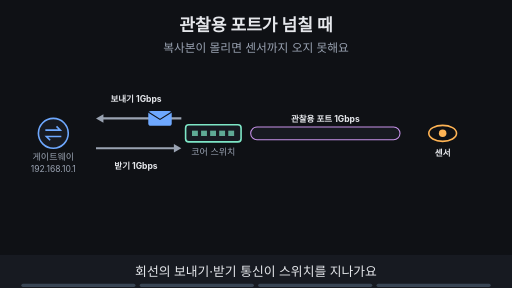
t = 0.00 s
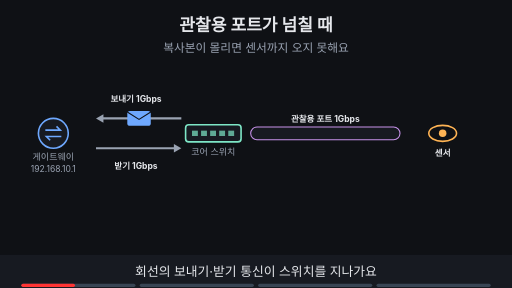
t = 1.88 s
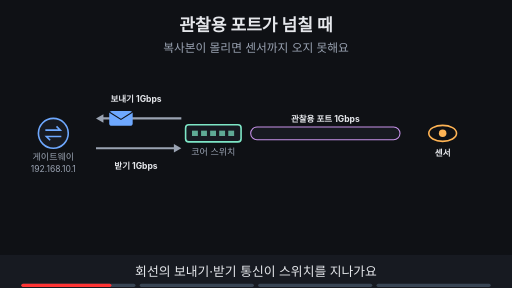
t = 3.16 s
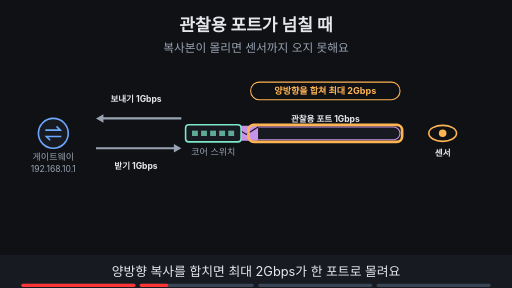
t = 5.00 s
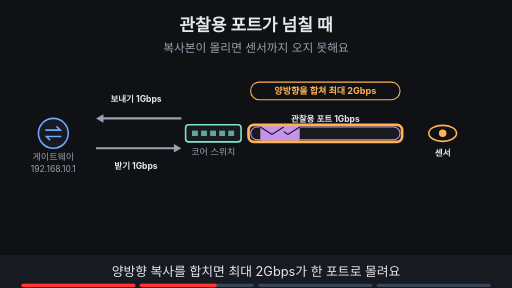
t = 6.70 s
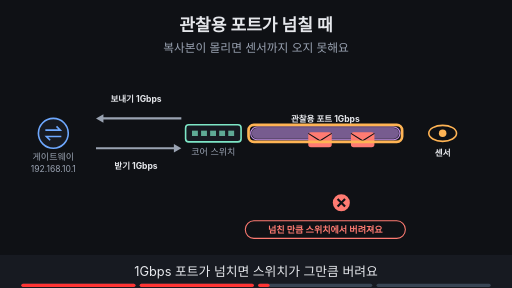
t = 8.40 s

The animated SVG that drew these frames (rendered in a browser with its animation timeline set to each time). Animation: 25 SMIL elements (animate=20,animateTransform=5); frames cover the first 8.40 s, repeats indefinitely.

<svg xmlns="http://www.w3.org/2000/svg" viewBox="0 0 960 540" width="960" height="540" font-family="-apple-system,'Apple SD Gothic Neo','Segoe UI',sans-serif">
<title>관찰용 포트가 넘칠 때</title>
<rect width="960" height="540" fill="#0f1115"/>
<text x="480" y="58" text-anchor="middle" font-size="32" font-weight="700" fill="#e6e8ec">관찰용 포트가 넘칠 때</text>
<text x="480" y="98" text-anchor="middle" font-size="22" fill="#9aa3b2">복사본이 몰리면 센서까지 오지 못해요</text>
<rect x="470" y="238" width="280" height="24" rx="12" fill="#171a21" stroke="#c792ea" stroke-width="2"/><g opacity="0"><animate attributeName="opacity" values="0;0;1;1;0;0" keyTimes="0;0.500;0.515;0.735;0.750;1" dur="16s" repeatCount="indefinite"/><rect x="472" y="240" width="276" height="20" rx="10" fill="#c792ea" fill-opacity="0.55"/></g><line x1="340" y1="222" x2="192" y2="222" stroke="#9aa3b2" stroke-width="4"/><polygon points="180,222 194,214 194,230" fill="#9aa3b2"/><line x1="180" y1="278" x2="328" y2="278" stroke="#9aa3b2" stroke-width="4"/><polygon points="340,278 326,286 326,270" fill="#9aa3b2"/><g opacity="1"><animate attributeName="opacity" values="1;1;0;0" keyTimes="0;0.235;0.250;1" dur="16s" repeatCount="indefinite"/><g><animateTransform attributeName="transform" type="translate" values="300,222;300,222;215,222;215,222" keyTimes="0.000;0.025;0.225;1.000" dur="16s" repeatCount="indefinite"/><rect x="-22" y="-14" width="44" height="28" rx="5" fill="#6ea8fe"/><path d="M-22 -12 l22 14 l22 -14" fill="none" stroke="#0f1115" stroke-width="2"/></g></g><g opacity="0"><animate attributeName="opacity" values="0;0;1;1;0;0" keyTimes="0;0.250;0.265;0.485;0.500;1" dur="16s" repeatCount="indefinite"/><g><animateTransform attributeName="transform" type="translate" values="400,250;400,250;540,250;540,250" keyTimes="0.000;0.263;0.375;1.000" dur="16s" repeatCount="indefinite"/><rect x="-22" y="-14" width="44" height="28" rx="5" fill="#c792ea"/><path d="M-22 -12 l22 14 l22 -14" fill="none" stroke="#0f1115" stroke-width="2"/></g></g><g opacity="0"><animate attributeName="opacity" values="0;0;1;1;0;0" keyTimes="0;0.250;0.265;0.485;0.500;1" dur="16s" repeatCount="indefinite"/><g><animateTransform attributeName="transform" type="translate" values="400,250;400,250;600,250;600,250" keyTimes="0.000;0.350;0.475;1.000" dur="16s" repeatCount="indefinite"/><rect x="-22" y="-14" width="44" height="28" rx="5" fill="#c792ea"/><path d="M-22 -12 l22 14 l22 -14" fill="none" stroke="#0f1115" stroke-width="2"/></g></g><g opacity="0"><animate attributeName="opacity" values="0;0;1;1;0;0" keyTimes="0;0.500;0.515;0.735;0.750;1" dur="16s" repeatCount="indefinite"/><g><animateTransform attributeName="transform" type="translate" values="600,262;600,262;600,345;600,345" keyTimes="0.000;0.525;0.700;1.000" dur="16s" repeatCount="indefinite"/><rect x="-22" y="-14" width="44" height="28" rx="5" fill="#ff7b72"/><path d="M-22 -12 l22 14 l22 -14" fill="none" stroke="#0f1115" stroke-width="2"/></g></g><g opacity="0"><animate attributeName="opacity" values="0;0;1;1;0;0" keyTimes="0;0.500;0.515;0.735;0.750;1" dur="16s" repeatCount="indefinite"/><g><animateTransform attributeName="transform" type="translate" values="680,262;680,262;680,345;680,345" keyTimes="0.000;0.575;0.738;1.000" dur="16s" repeatCount="indefinite"/><rect x="-22" y="-14" width="44" height="28" rx="5" fill="#ff7b72"/><path d="M-22 -12 l22 14 l22 -14" fill="none" stroke="#0f1115" stroke-width="2"/></g></g><circle cx="100" cy="250" r="28" fill="#171a21" stroke="#6ea8fe" stroke-width="3"/><path d="M85 244 h28 l-7 -7 M115 256 h-28 l7 7" fill="none" stroke="#6ea8fe" stroke-width="3"/><text x="100" y="300" text-anchor="middle" font-size="17" fill="#9aa3b2">게이트웨이</text><text x="100" y="322" text-anchor="middle" font-size="16" fill="#9aa3b2">192.168.10.1</text><rect x="348" y="234" width="104" height="32" rx="6" fill="#171a21" stroke="#7ee7c7" stroke-width="3"/><rect x="360" y="245" width="11" height="10" fill="#7ee7c7" fill-opacity="0.7"/><rect x="377" y="245" width="11" height="10" fill="#7ee7c7" fill-opacity="0.7"/><rect x="394" y="245" width="11" height="10" fill="#7ee7c7" fill-opacity="0.7"/><rect x="411" y="245" width="11" height="10" fill="#7ee7c7" fill-opacity="0.7"/><rect x="428" y="245" width="11" height="10" fill="#7ee7c7" fill-opacity="0.7"/><text x="400" y="290" text-anchor="middle" font-size="17" fill="#9aa3b2">코어 스위치</text><ellipse cx="830" cy="250" rx="26" ry="15" fill="#0f1115" stroke="#ffb454" stroke-width="3"/><circle cx="830" cy="250" r="7" fill="#ffb454"/><text x="255" y="192" text-anchor="middle" font-size="16" font-weight="700" fill="#e6e8ec">보내기 1Gbps</text><text x="255" y="316" text-anchor="middle" font-size="16" font-weight="700" fill="#e6e8ec">받기 1Gbps</text><text x="610" y="228" text-anchor="middle" font-size="16" font-weight="700" fill="#e6e8ec">관찰용 포트 1Gbps</text><text x="830" y="292" text-anchor="middle" font-size="16" font-weight="700" fill="#e6e8ec">센서</text><g opacity="0"><animate attributeName="opacity" values="0;0;1;1;0;0" keyTimes="0;0.250;0.265;0.485;0.500;1" dur="16s" repeatCount="indefinite"/><rect x="470" y="154" width="280" height="33" rx="16" fill="#0f1115" stroke="#ffb454" stroke-width="2"/><text x="610" y="176.12" text-anchor="middle" font-size="17" font-weight="700" fill="#ffb454">양방향을 합쳐 최대 2Gbps</text></g><g opacity="0"><animate attributeName="opacity" values="0;0;1;1;0;0" keyTimes="0;0.250;0.265;0.485;0.500;1" dur="16s" repeatCount="indefinite"/><rect x="466" y="234" width="288" height="32" rx="10" fill="none" stroke="#ffb454" stroke-width="5"/></g><g opacity="0"><animate attributeName="opacity" values="0;0;1;1;0;0" keyTimes="0;0.500;0.515;0.735;0.750;1" dur="16s" repeatCount="indefinite"/><circle cx="640" cy="380" r="16" fill="#ff7b72"/><path d="M633 373 l14 14 M647 373 l-14 14" stroke="#0f1115" stroke-width="4"/><rect x="460" y="414" width="300" height="33" rx="16" fill="#0f1115" stroke="#ff7b72" stroke-width="2"/><text x="610" y="436.12" text-anchor="middle" font-size="17" font-weight="700" fill="#ff7b72">넘친 만큼 스위치에서 버려져요</text></g><g opacity="0"><animate attributeName="opacity" values="0;0;1;1;0;0" keyTimes="0;0.500;0.515;0.735;0.750;1" dur="16s" repeatCount="indefinite"/><rect x="466" y="234" width="288" height="32" rx="10" fill="none" stroke="#ffb454" stroke-width="5"/></g><g opacity="0"><animate attributeName="opacity" values="0;0;1;1" keyTimes="0;0.750;0.765;1" dur="16s" repeatCount="indefinite"/><rect x="770" y="330" width="16" height="26" rx="3" fill="#7ee7c7" stroke="#7ee7c7" stroke-width="2"/><rect x="792" y="330" width="16" height="26" rx="3" fill="#7ee7c7" stroke="#7ee7c7" stroke-width="2"/><rect x="814" y="330" width="16" height="26" rx="3" fill="#171a21" stroke="#ff7b72" stroke-width="2"/><rect x="836" y="330" width="16" height="26" rx="3" fill="#7ee7c7" stroke="#7ee7c7" stroke-width="2"/><rect x="858" y="330" width="16" height="26" rx="3" fill="#171a21" stroke="#ff7b72" stroke-width="2"/><rect x="880" y="330" width="16" height="26" rx="3" fill="#7ee7c7" stroke="#7ee7c7" stroke-width="2"/><text x="830" y="380" text-anchor="middle" font-size="16" font-weight="700" fill="#ff7b72">센서 기록에 빈틈</text><circle cx="150" cy="222" r="16" fill="#7ee7c7"/><path d="M142 222 l6 6 l11 -12" fill="none" stroke="#0f1115" stroke-width="4"/><rect x="240" y="424" width="380" height="33" rx="16" fill="#0f1115" stroke="#7ee7c7" stroke-width="2"/><text x="430" y="446.12" text-anchor="middle" font-size="17" font-weight="700" fill="#7ee7c7">원본은 그대로, 비는 건 센서 기록뿐</text></g><g opacity="0"><animate attributeName="opacity" values="0;0;1;1" keyTimes="0;0.750;0.765;1" dur="16s" repeatCount="indefinite"/><rect x="766" y="326" width="134" height="34" rx="10" fill="none" stroke="#ffb454" stroke-width="5"/></g>
<rect x="0" y="478" width="960" height="62" fill="#171a21"/>
<g opacity="1"><animate attributeName="opacity" values="1;1;0;0" keyTimes="0;0.235;0.250;1" dur="16s" repeatCount="indefinite"/><text x="480" y="518" text-anchor="middle" font-size="24" fill="#e6e8ec">회선의 보내기·받기 통신이 스위치를 지나가요</text></g>
<g opacity="0"><animate attributeName="opacity" values="0;0;1;1;0;0" keyTimes="0;0.250;0.265;0.485;0.500;1" dur="16s" repeatCount="indefinite"/><text x="480" y="518" text-anchor="middle" font-size="24" fill="#e6e8ec">양방향 복사를 합치면 최대 2Gbps가 한 포트로 몰려요</text></g>
<g opacity="0"><animate attributeName="opacity" values="0;0;1;1;0;0" keyTimes="0;0.500;0.515;0.735;0.750;1" dur="16s" repeatCount="indefinite"/><text x="480" y="518" text-anchor="middle" font-size="24" fill="#e6e8ec">1Gbps 포트가 넘치면 스위치가 그만큼 버려요</text></g>
<g opacity="0"><animate attributeName="opacity" values="0;0;1;1" keyTimes="0;0.750;0.765;1" dur="16s" repeatCount="indefinite"/><text x="480" y="518" text-anchor="middle" font-size="24" fill="#e6e8ec">원본 통신은 그대로이고 센서 기록만 비어요</text></g>

<g aria-label="재생 진행 막대" data-stage-count="4"><g class="progress-segment" data-stage="1"><rect x="40" y="532" width="214" height="6" rx="3" fill="#394554"/><rect x="40" y="532" width="0" height="6" rx="3" fill="#ff3434"><animate attributeName="width" values="0;214;214" keyTimes="0;0.250000;1" dur="16s" repeatCount="indefinite"/></rect></g><g class="progress-segment" data-stage="2"><rect x="262" y="532" width="214" height="6" rx="3" fill="#394554"/><rect x="262" y="532" width="0" height="6" rx="3" fill="#ff3434"><animate attributeName="width" values="0;0;214;214" keyTimes="0;0.250000;0.500000;1" dur="16s" repeatCount="indefinite"/></rect></g><g class="progress-segment" data-stage="3"><rect x="484" y="532" width="214" height="6" rx="3" fill="#394554"/><rect x="484" y="532" width="0" height="6" rx="3" fill="#ff3434"><animate attributeName="width" values="0;0;214;214" keyTimes="0;0.500000;0.750000;1" dur="16s" repeatCount="indefinite"/></rect></g><g class="progress-segment" data-stage="4"><rect x="706" y="532" width="214" height="6" rx="3" fill="#394554"/><rect x="706" y="532" width="0" height="6" rx="3" fill="#ff3434"><animate attributeName="width" values="0;0;214" keyTimes="0;0.750000;1" dur="16s" repeatCount="indefinite"/></rect></g></g></svg>
